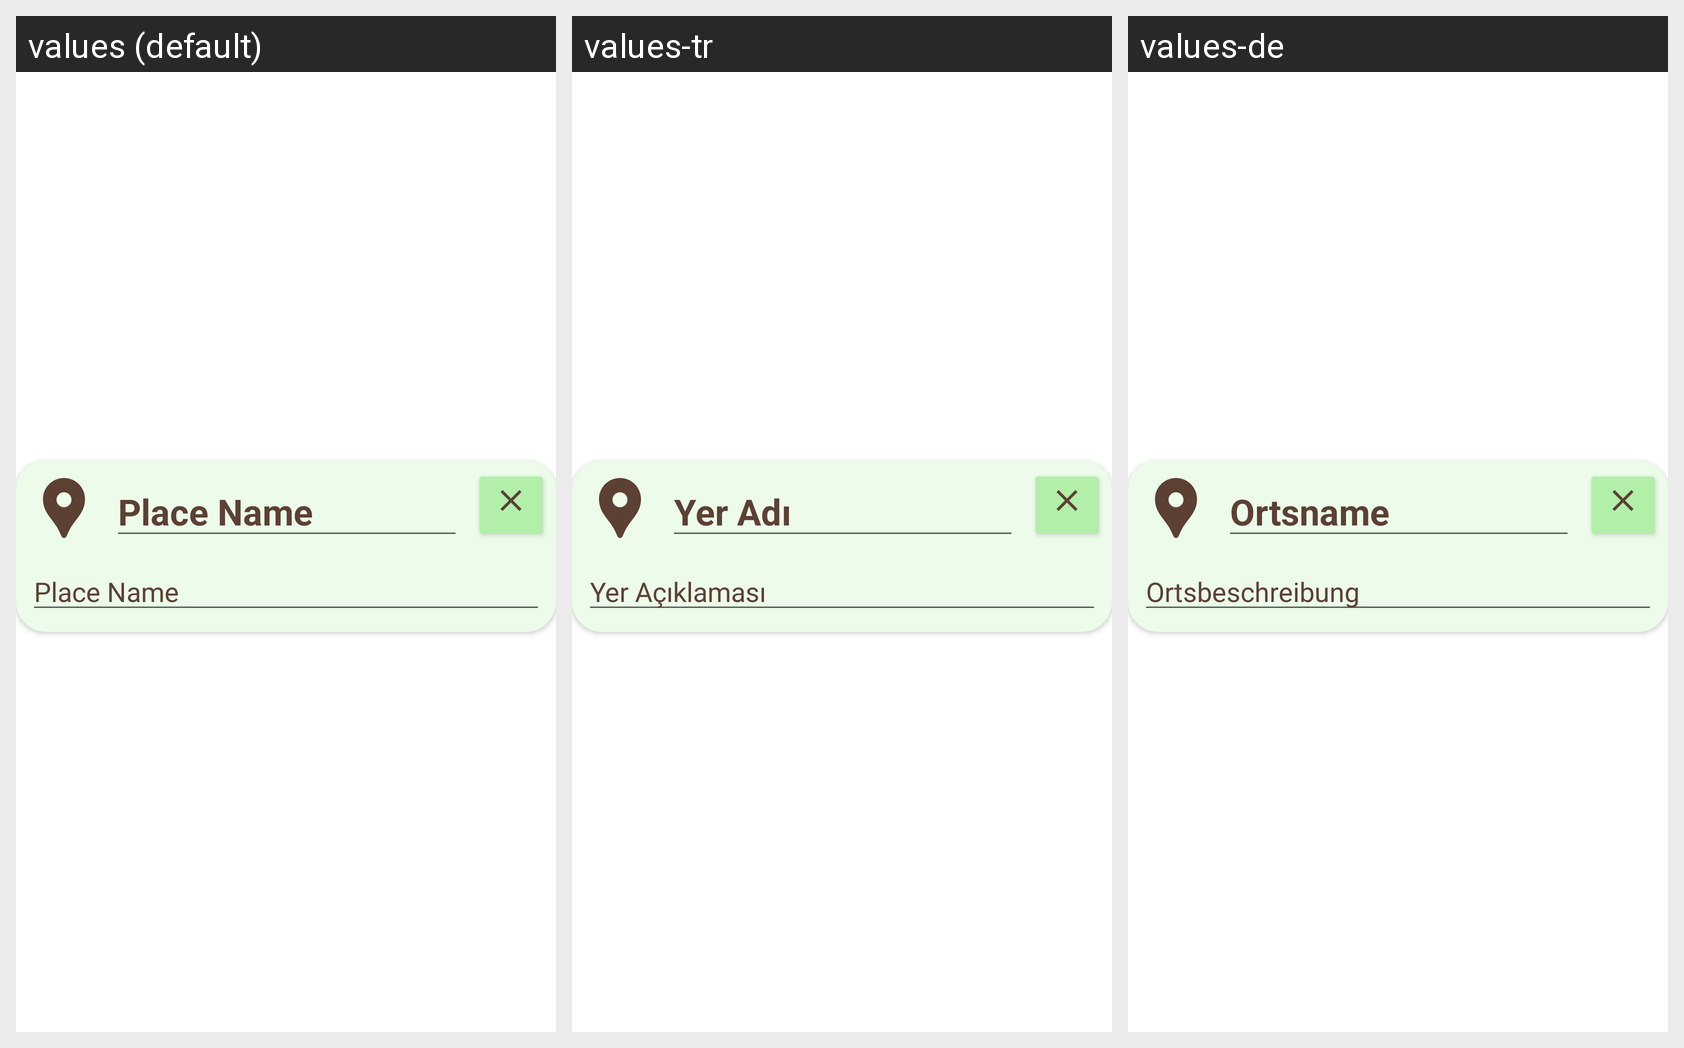

Translations of the strings shown on this Android screen, per locale in the grid:
Android screen res/layout/create_tour_page_place_recycler_view_row.xml rendered under 3 locales, left to right: values (default), values-tr, values-de. Device: Nexus 5 (rendered at 1080×1920; each locale shown at half size, 540×960, under a caption strip naming it); theme Theme.ActualTravellerKiviProjectUI.
Strings drawn on this screen, with the default value and each locale's value (text and hints the layout hard-codes, and strings that could not be matched under every locale, appear in the picture but are not listed):

create_tour_place_name_hint
  values: Place Name
  values-tr: Yer Adı
  values-de: Ortsname

create_tour_place_description_hint
  values: Place Name
  values-tr: Yer Açıklaması
  values-de: Ortsbeschreibung
